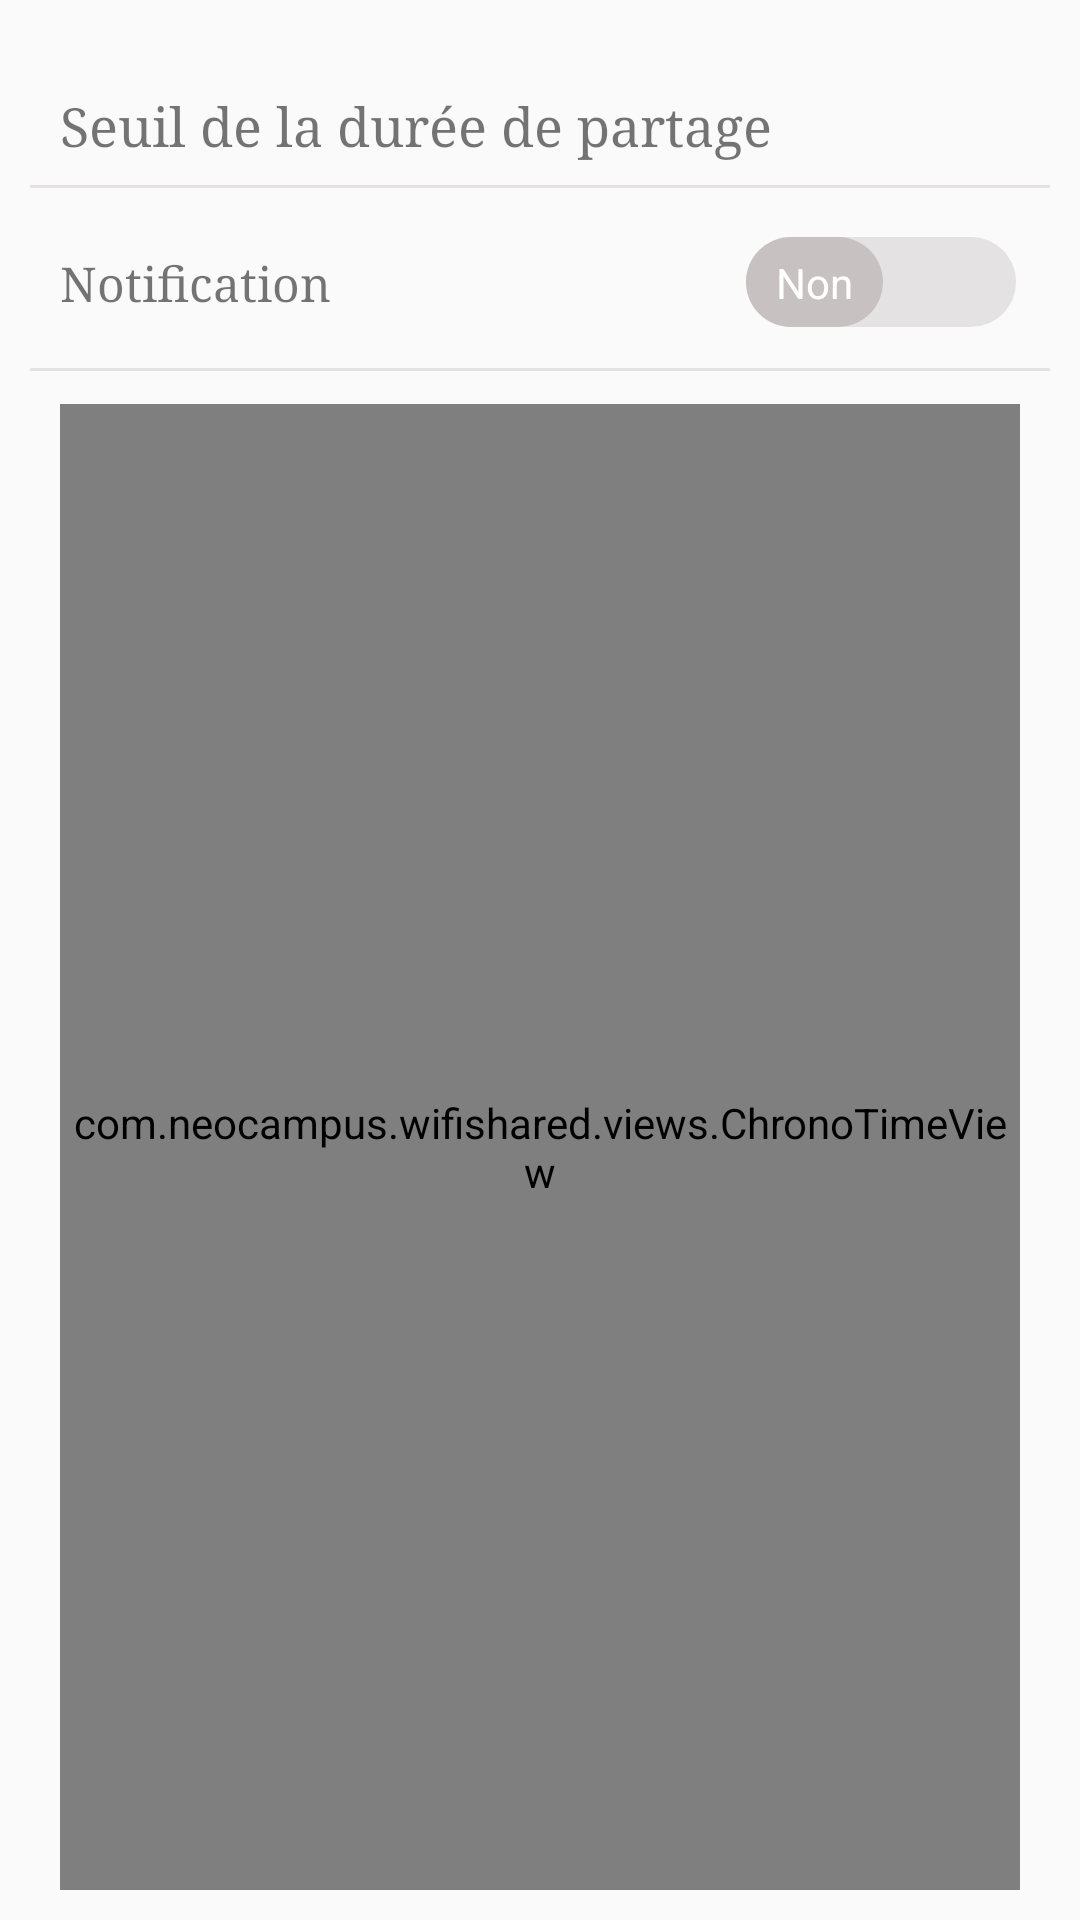

Reconstruct the res/layout file that produces this screen, plus the resources it refers to.
<!-- AndroidManifest.xml: application theme AppTheme -->
<!-- res/layout/fragment_time.xml -->
<FrameLayout xmlns:android="http://schemas.android.com/apk/res/android"
    xmlns:tools="http://schemas.android.com/tools"
    android:layout_width="match_parent"
    android:layout_height="match_parent"
    tools:context="com.neocampus.wifishared.fragments.FragmentTime">



    <LinearLayout
        android:orientation="vertical"
        android:layout_width="match_parent"
        android:layout_height="match_parent">

        <LinearLayout
            android:orientation="vertical"
            android:layout_width="match_parent"
            android:layout_height="wrap_content"
            android:padding="10dp">

            <TextView
                android:text="@string/seuil_du_temps_de_partage"
                android:layout_width="match_parent"
                android:layout_height="wrap_content"
                android:textSize="18sp"
                android:typeface="serif"
                android:background="@drawable/cu_solid_bottom_border"
                android:padding="10dp"
                android:layout_marginTop="10dp" />

            <LinearLayout
                android:orientation="vertical"
                android:layout_width="match_parent"
                android:layout_height="wrap_content"
                android:background="@drawable/cu_solid_bottom_border">

                <Switch
                    android:text="@string/notification"
                    android:layout_width="match_parent"
                    android:layout_height="wrap_content"
                    android:id="@+id/switch1"
                    android:padding="10dp"
                    android:layout_marginTop="10dp"
                    android:textSize="16sp"
                    android:typeface="serif"
                    android:switchTextAppearance="@style/SwitchTextAppearance"
                    android:textColor="?android:attr/textColorTertiary"
                    android:thumb="@drawable/cu_switch_thumb_selector"
                    android:track="@drawable/cu_switch_track_bg"
                    android:showText="true"
                    android:textOff="@string/non"
                    android:textOn="@string/oui"
                    android:thumbTextPadding="10dp"
                    android:layout_marginBottom="10dp" />

            </LinearLayout>

        </LinearLayout>

        <FrameLayout
            android:layout_width="match_parent"
            android:layout_height="match_parent"
            android:layout_weight="1"
            android:layout_marginEnd="20dp"
            android:layout_marginStart="20dp"
            android:layout_marginBottom="10dp">

            <com.neocampus.wifishared.views.ChronoTimeView
                android:layout_width="match_parent"
                android:layout_height="match_parent"
                android:id="@+id/timeView"
                android:orientation="vertical">

                <LinearLayout
                    android:orientation="horizontal"
                    android:layout_width="match_parent"
                    android:layout_height="wrap_content"
                    android:padding="5dp"
                    android:gravity="center_horizontal"
                    android:layout_marginBottom="10dp"
                    android:background="@drawable/cu_solid_bottom_border">


                    <TextView
                        android:text="0"
                        android:layout_width="wrap_content"
                        android:layout_height="wrap_content"
                        android:id="@+id/hours_left"
                        android:textSize="70sp"
                        android:textColor="@drawable/cu_time_selector"
                        android:typeface="monospace" />

                    <TextView
                        android:text="0"
                        android:layout_width="wrap_content"
                        android:layout_height="wrap_content"
                        android:id="@+id/hours_rigth"
                        android:textSize="70sp"
                        android:textColor="@drawable/cu_time_selector"
                        android:typeface="monospace" />

                    <TextView
                        android:text="H:"
                        android:layout_marginEnd="5dp"
                        android:layout_marginStart="5dp"
                        android:layout_width="wrap_content"
                        android:layout_height="wrap_content"
                        android:textSize="70sp"
                        android:typeface="serif" />

                    <TextView
                        android:text="0"
                        android:layout_width="wrap_content"
                        android:layout_height="wrap_content"
                        android:id="@+id/minute_left"
                        android:textSize="70sp"
                        android:textColor="@drawable/cu_time_selector"
                        android:typeface="monospace" />

                    <TextView
                        android:text="0"
                        android:layout_width="wrap_content"
                        android:layout_height="wrap_content"
                        android:id="@+id/minute_right"
                        android:textSize="70sp"
                        android:textColor="@drawable/cu_time_selector"
                        android:typeface="monospace" />
                </LinearLayout>

                <com.neocampus.wifishared.views.KeyboardViews
                    android:id="@+id/keyboardview"
                    android:layout_width="match_parent"
                    android:layout_height="wrap_content"
                    android:layout_margin="20dp"
                    android:focusable="true"
                    android:focusableInTouchMode="true"
                    android:background="@android:color/transparent" />

            </com.neocampus.wifishared.views.ChronoTimeView>



        </FrameLayout>

    </LinearLayout>



</FrameLayout>
<!-- resources referenced by this layout -->
<resources>
  <!-- drawable cu_solid_bottom_border (drawable) -->
  <?xml version="1.0" encoding="utf-8"?>
  <layer-list xmlns:android="http://schemas.android.com/apk/res/android">
  
      <item android:bottom="1dp" android:right="-2dp" android:left="-2dp" android:top="-2dp">
          <shape>
              <solid android:color="@android:color/transparent" />
              <stroke
                  android:width="1dp"
                  android:color="@color/colorGrayLight" />
          </shape>
      </item>
  
  </layer-list>
  <!-- drawable cu_switch_thumb_selector (drawable) -->
  <?xml version="1.0" encoding="utf-8"?>
  <selector xmlns:android="http://schemas.android.com/apk/res/android">
  <item android:state_checked="true"  android:drawable="@drawable/cu_switch_thumb_selected" />
  <item android:drawable="@drawable/cu_switch_thumb_unselected" />
  </selector>
  <!-- drawable cu_switch_track_bg (drawable) -->
  <?xml version="1.0" encoding="utf-8"?>
  <layer-list xmlns:android="http://schemas.android.com/apk/res/android">
      <item android:width="90dp" android:right="20dp">
          <shape xmlns:android="http://schemas.android.com/apk/res/android" android:shape="rectangle">
              <corners android:radius="20dp" />
              <solid android:color="@color/colorGrayLight" />
              <size android:height="30dp" android:width="20dp"/>
          </shape>
      </item>
  </layer-list>
  <!-- drawable cu_time_selector (drawable) -->
  <?xml version="1.0" encoding="utf-8"?>
  <selector xmlns:android="http://schemas.android.com/apk/res/android">
      <item android:state_activated="true" android:color="@color/colorSwitchDisable" />
      <item android:state_activated="false" android:color="@color/colorBatterieBackgroundOff" />
  </selector>
  <string name="non">Non</string>
  <string name="notification">Notification</string>
  <string name="oui">Oui</string>
  <string name="seuil_du_temps_de_partage">Seuil de la durée de partage</string>
  <style name="SwitchTextAppearance" parent="@android:style/TextAppearance.Holo.Small">
          <item name="android:textColor">@android:color/white</item>
      </style>
  <style name="AppTheme" parent="Theme.AppCompat.Light.DarkActionBar">
          
          
          
          <item name="colorAccent">@color/colorAccent</item>
      </style>
  <color name="colorGrayLight">#6ac6c0c0</color>
  <!-- drawable cu_switch_thumb_selected (drawable) -->
  <?xml version="1.0" encoding="utf-8"?>
  <layer-list xmlns:android="http://schemas.android.com/apk/res/android">
      <item>
          <shape xmlns:android="http://schemas.android.com/apk/res/android" android:shape="rectangle">
              <corners android:radius="20dp" />
              <solid android:color="@color/colorSwitchEnable" />
              <size android:height="30dp" android:width="20dp"/>
          </shape>
      </item>
  </layer-list>
  <!-- drawable cu_switch_thumb_unselected (drawable) -->
  <?xml version="1.0" encoding="utf-8"?>
  <layer-list xmlns:android="http://schemas.android.com/apk/res/android">
      <item>
          <shape xmlns:android="http://schemas.android.com/apk/res/android" android:shape="rectangle">
              <corners android:radius="20dp" />
              <solid android:color="@color/colorSwitchDisable" />
              <size android:height="30dp" android:width="20dp"/>
          </shape>
      </item>
  </layer-list>
  <color name="colorSwitchDisable">#c7c1c1</color>
  <color name="colorBatterieBackgroundOff">#7c879b</color>
  <color name="colorAccent">#3f453f</color>
  <color name="colorSwitchEnable">#cf365775</color>
</resources>
